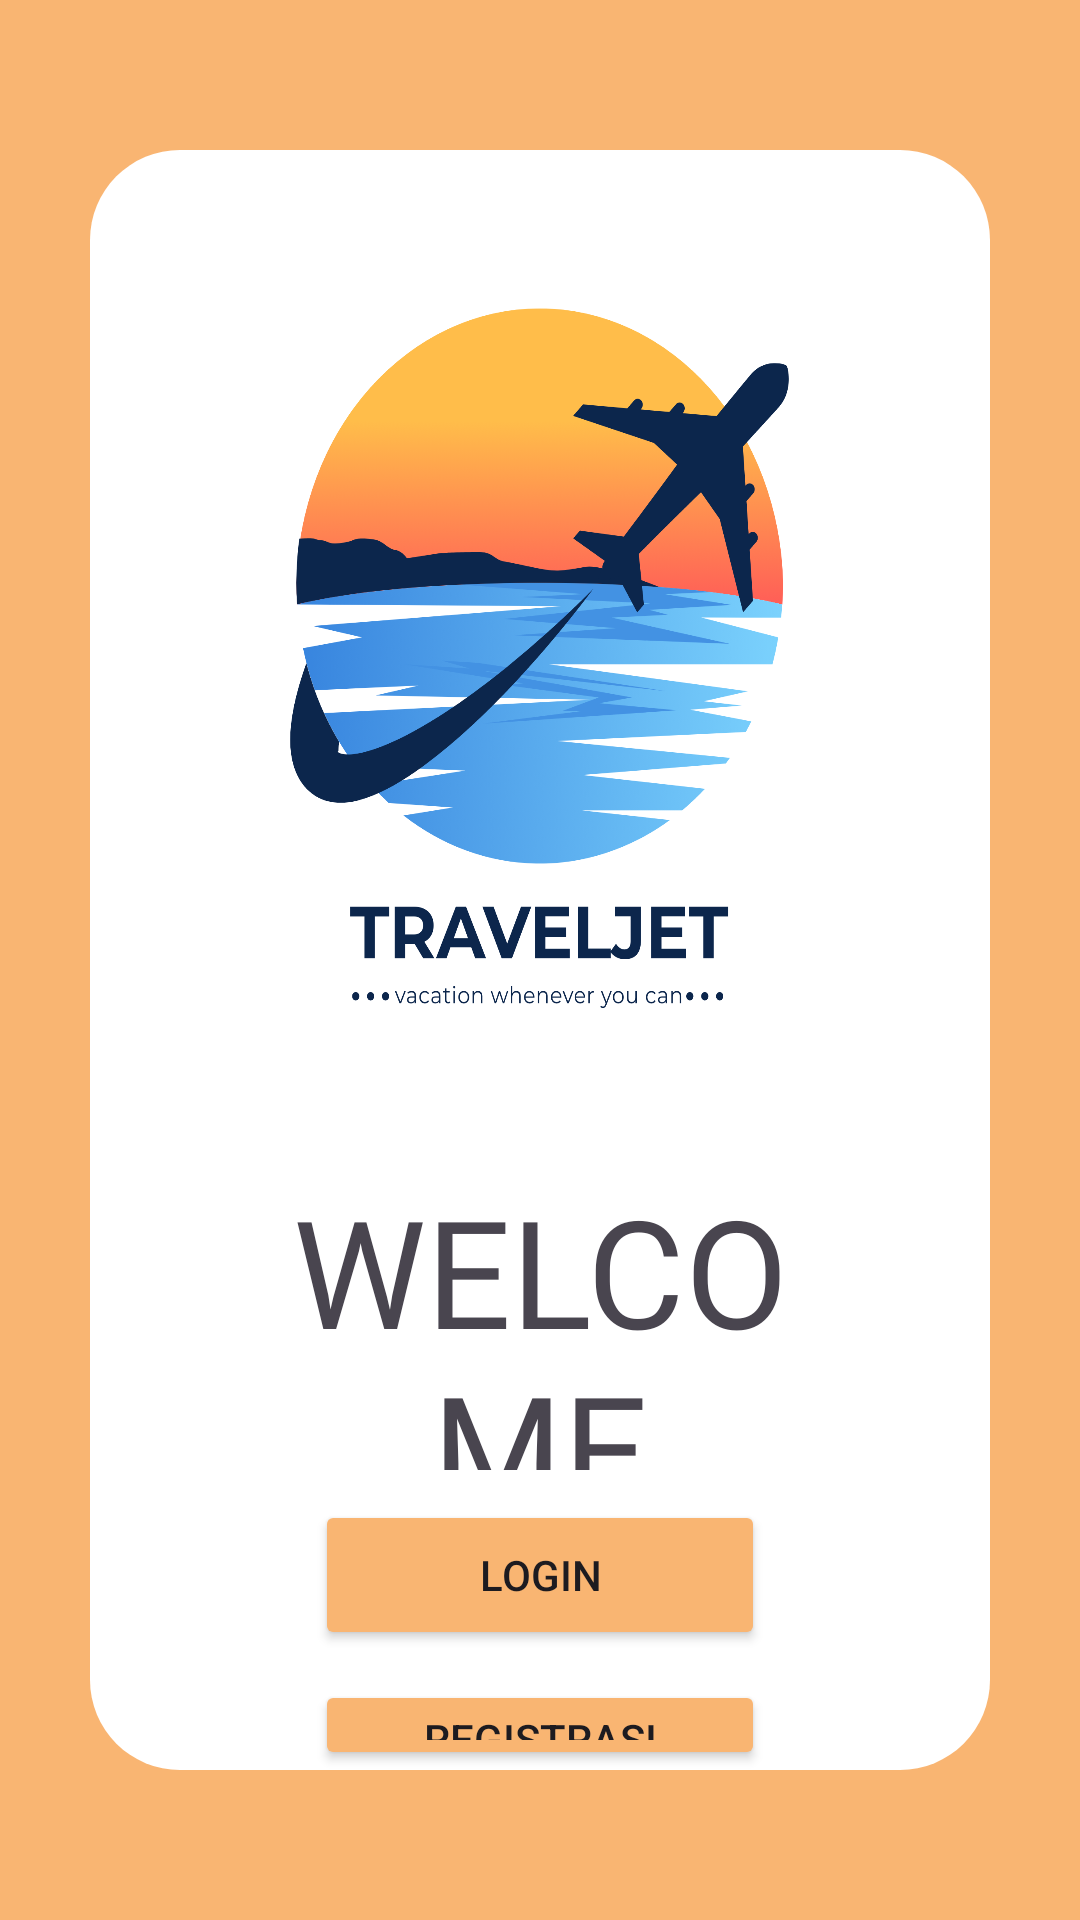

Layout XML and referenced resources for this Android screen:
<!-- AndroidManifest.xml: application theme Theme.Brian_nayaka -->
<!-- res/layout/activity_start.xml -->
<?xml version="1.0" encoding="utf-8"?>
<RelativeLayout
    xmlns:android="http://schemas.android.com/apk/res/android"
    xmlns:tools="http://schemas.android.com/tools"
    xmlns:app="http://schemas.android.com/apk/res-auto"
    android:layout_width="match_parent"
    android:layout_height="match_parent"
    android:background="@color/orange"
    tools:context=".start">

    <RelativeLayout
        android:layout_width="match_parent"
        android:layout_height="match_parent"
        android:layout_marginStart="30dp"
        android:layout_marginTop="50dp"
        android:layout_marginEnd="30dp"
        android:layout_marginBottom="50dp"
        android:background="@drawable/shape2">

        <ImageView
            android:id="@+id/logo"
            android:layout_width="match_parent"
            android:layout_height="300dp"
            android:layout_marginStart="20dp"
            android:layout_centerHorizontal="true"
            android:layout_marginTop="20dp"
            android:layout_marginEnd="20dp"
            android:layout_marginBottom="20dp"
            android:background="@drawable/logoapp" />
        <TextView
            android:id="@+id/deskripsi"
            android:layout_width="200dp"
            android:layout_centerHorizontal="true"
            android:layout_height="100dp"
            android:text="WELCOME"
            android:fontFamily="@font/holiday"
            android:gravity="center"
            android:textSize="50dp"
            android:layout_marginBottom="10dp"
            android:layout_below="@id/logo">
        </TextView>
        <Button
            android:id="@+id/login"
            android:layout_width="150dp"
            android:layout_height="50dp"
            android:layout_below="@+id/deskripsi"
            android:text="LOGIN"
            android:layout_centerHorizontal="true"
            android:backgroundTint="@color/orange"
            android:contentDescription="@string/app_name">
        </Button>
        <Button
            android:id="@+id/register"
            android:layout_centerHorizontal="true"
            android:layout_below="@+id/login"
            android:layout_width="150dp"
            android:layout_height="50dp"
            android:layout_marginTop="10dp"
            android:text="REGISTRASI"
            android:backgroundTint="@color/orange"
            android:contentDescription="@string/app_name">
        </Button>

        <Button
            android:id="@+id/googlebutton"
            android:layout_width="210dp"
            android:layout_height="wrap_content"
            android:layout_below="@id/register"
            android:layout_centerHorizontal="true"
            android:layout_marginTop="50dp"
            android:backgroundTint="@color/blue"
            android:drawableLeft="@drawable/google"
            android:onClick="openGoogle"
            android:text="login with google"
            android:textColor="@color/white"
            android:textSize="12sp"
            app:iconPadding="18dp"
            tools:ignore="TouchTargetSizeCheck"></Button>






    </RelativeLayout>




</RelativeLayout>
<!-- resources referenced by this layout -->
<resources>
  <color name="blue">#22668D</color>
  <color name="orange">#F9B572</color>
  <color name="white">#FFFFFFFF</color>
  <!-- drawable logoapp: png bitmap (drawable, 314767 bytes) -->
  <!-- drawable shape2 (drawable) -->
  <?xml version="1.0" encoding="utf-8"?>
  <shape xmlns:android="http://schemas.android.com/apk/res/android">
      <solid android:color="@color/white" /> 
      <corners android:radius="30dp" /> 
  </shape>
  <string name="app_name">Team1</string>
  <style name="Theme.Brian_nayaka" parent="Base.Theme.Brian_nayaka" />
  <style name="Base.Theme.Brian_nayaka" parent="Theme.Material3.DayNight.NoActionBar">
          
          
      </style>
</resources>
